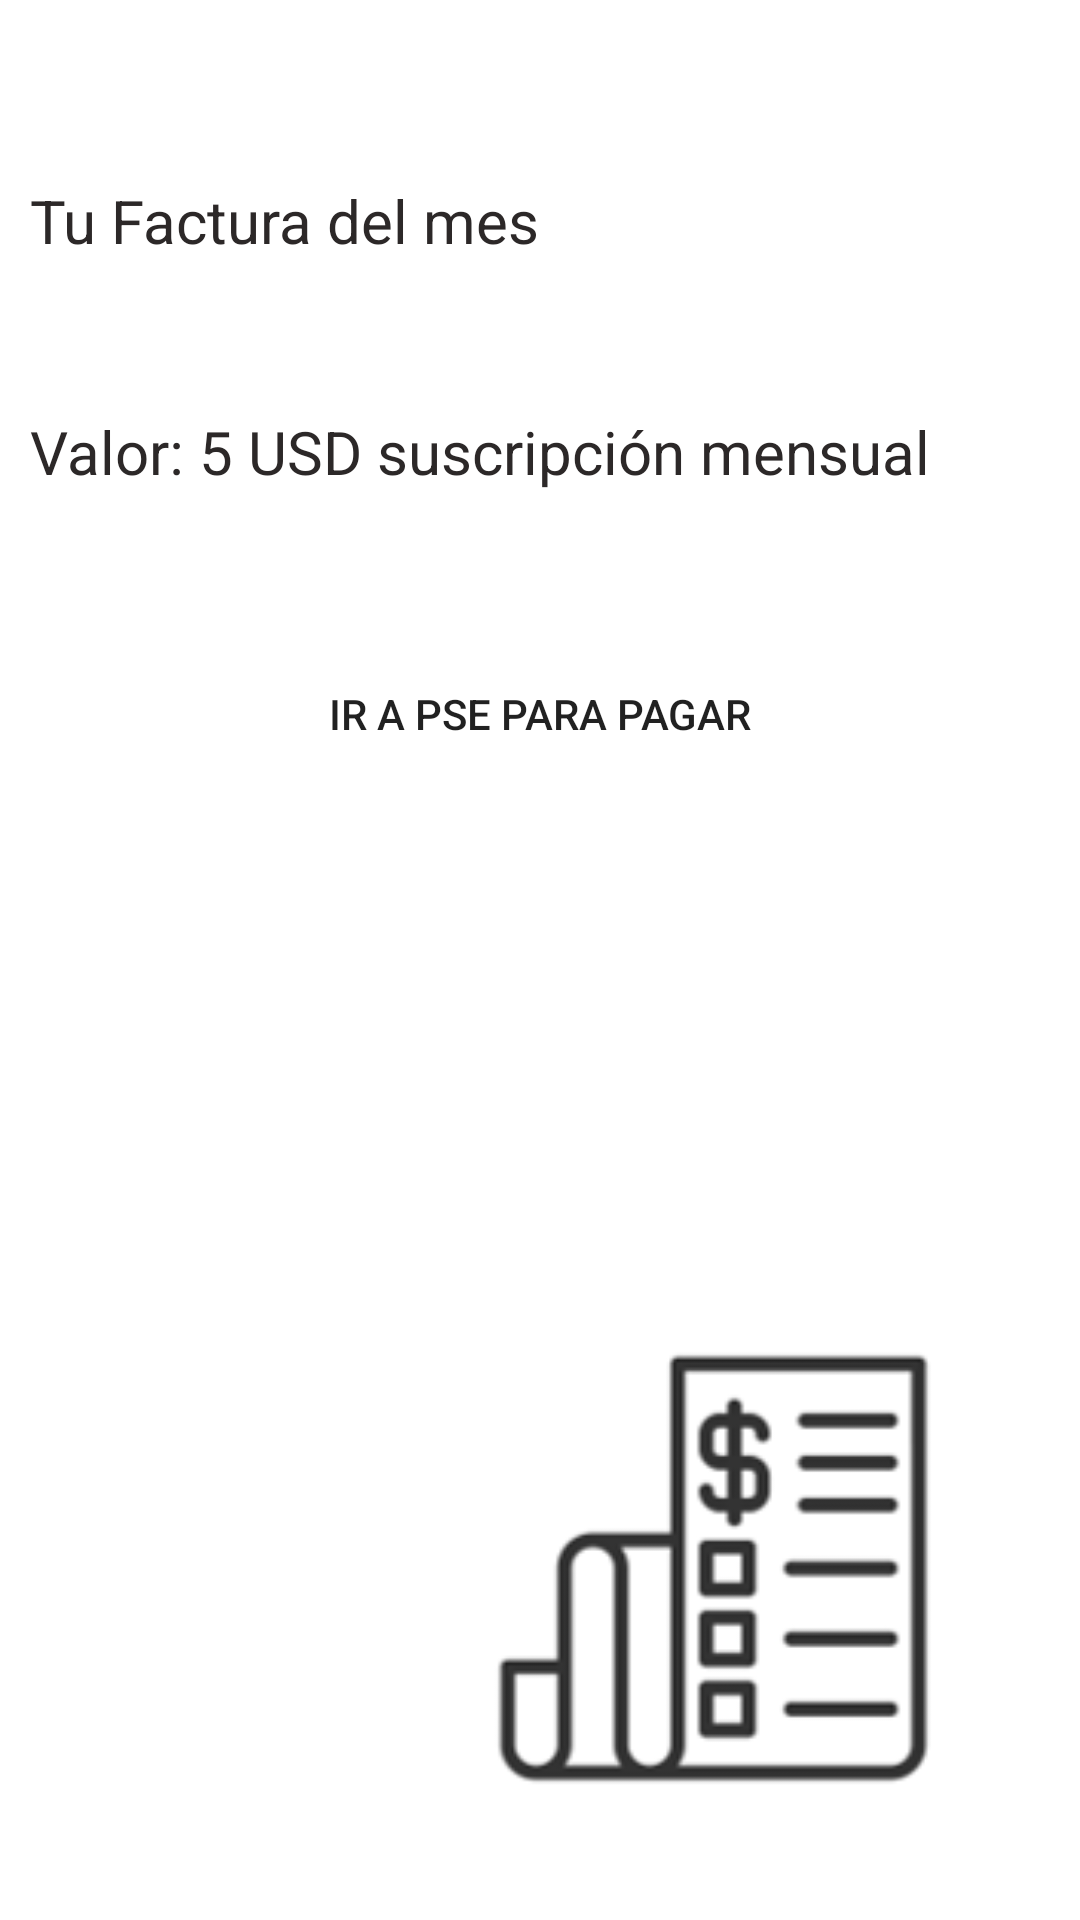

Layout XML and referenced resources for this Android screen:
<!-- AndroidManifest.xml: application theme Theme.Logincrudsqlite -->
<!-- res/layout/activity_main_pagos.xml -->
<?xml version="1.0" encoding="utf-8"?>
<RelativeLayout xmlns:android="http://schemas.android.com/apk/res/android"
    xmlns:app="http://schemas.android.com/apk/res-auto"
    xmlns:tools="http://schemas.android.com/tools"
    android:layout_width="match_parent"
    android:layout_height="match_parent"
    android:padding="10dp"
    android:background="@drawable/invo"
    tools:context=".MainActivity">

    <TextView
        android:id="@+id/username"
        android:layout_width="match_parent"
        android:layout_height="wrap_content"
        android:layout_marginTop="50dp"
        android:hint="Tu Factura del mes"
        android:textColor="#2C2828"
        android:textColorHint="#2C2828"
        android:textSize="20sp" />

    <TextView
        android:id="@+id/password"
        android:layout_width="match_parent"
        android:layout_height="wrap_content"
        android:layout_below="@+id/username"
        android:layout_marginTop="50dp"
        android:hint="Valor: 5 USD suscripción mensual"
        android:textColor="#2C2828"
        android:textColorHint="#2C2828"
        android:textSize="20sp" />



    <Button
        android:id="@+id/btnspse"
        android:layout_width="match_parent"
        android:layout_height="wrap_content"
        android:text="Ir a PSE para pagar"
        android:layout_marginTop="50dp"
        android:background="@drawable/border_button"
        android:backgroundTint="@color/colorAccent"
        android:radius="15dp"
        android:layout_below="@+id/password"/>

</RelativeLayout>
<!-- resources referenced by this layout -->
<resources>
  <color name="colorAccent">#05083C</color>
  <!-- drawable invo: png bitmap (drawable-v24, 9367 bytes) -->
  <style name="Theme.Logincrudsqlite" parent="Theme.MaterialComponents.DayNight.DarkActionBar">
          
          <item name="colorPrimary">@color/purple_500</item>
          <item name="colorPrimaryVariant">@color/purple_700</item>
          <item name="colorOnPrimary">@color/white</item>
          
          <item name="colorSecondary">@color/teal_200</item>
          <item name="colorSecondaryVariant">@color/teal_700</item>
          <item name="colorOnSecondary">@color/black</item>
          
          <item name="android:statusBarColor" tools:targetApi="l">?attr/colorPrimaryVariant</item>
          
      </style>
  <color name="purple_500">#FF6200EE</color>
  <color name="purple_700">#FF3700B3</color>
  <color name="white">#FFFFFFFF</color>
  <color name="teal_200">#FF03DAC5</color>
  <color name="teal_700">#FF018786</color>
  <color name="black">#FF000000</color>
</resources>
